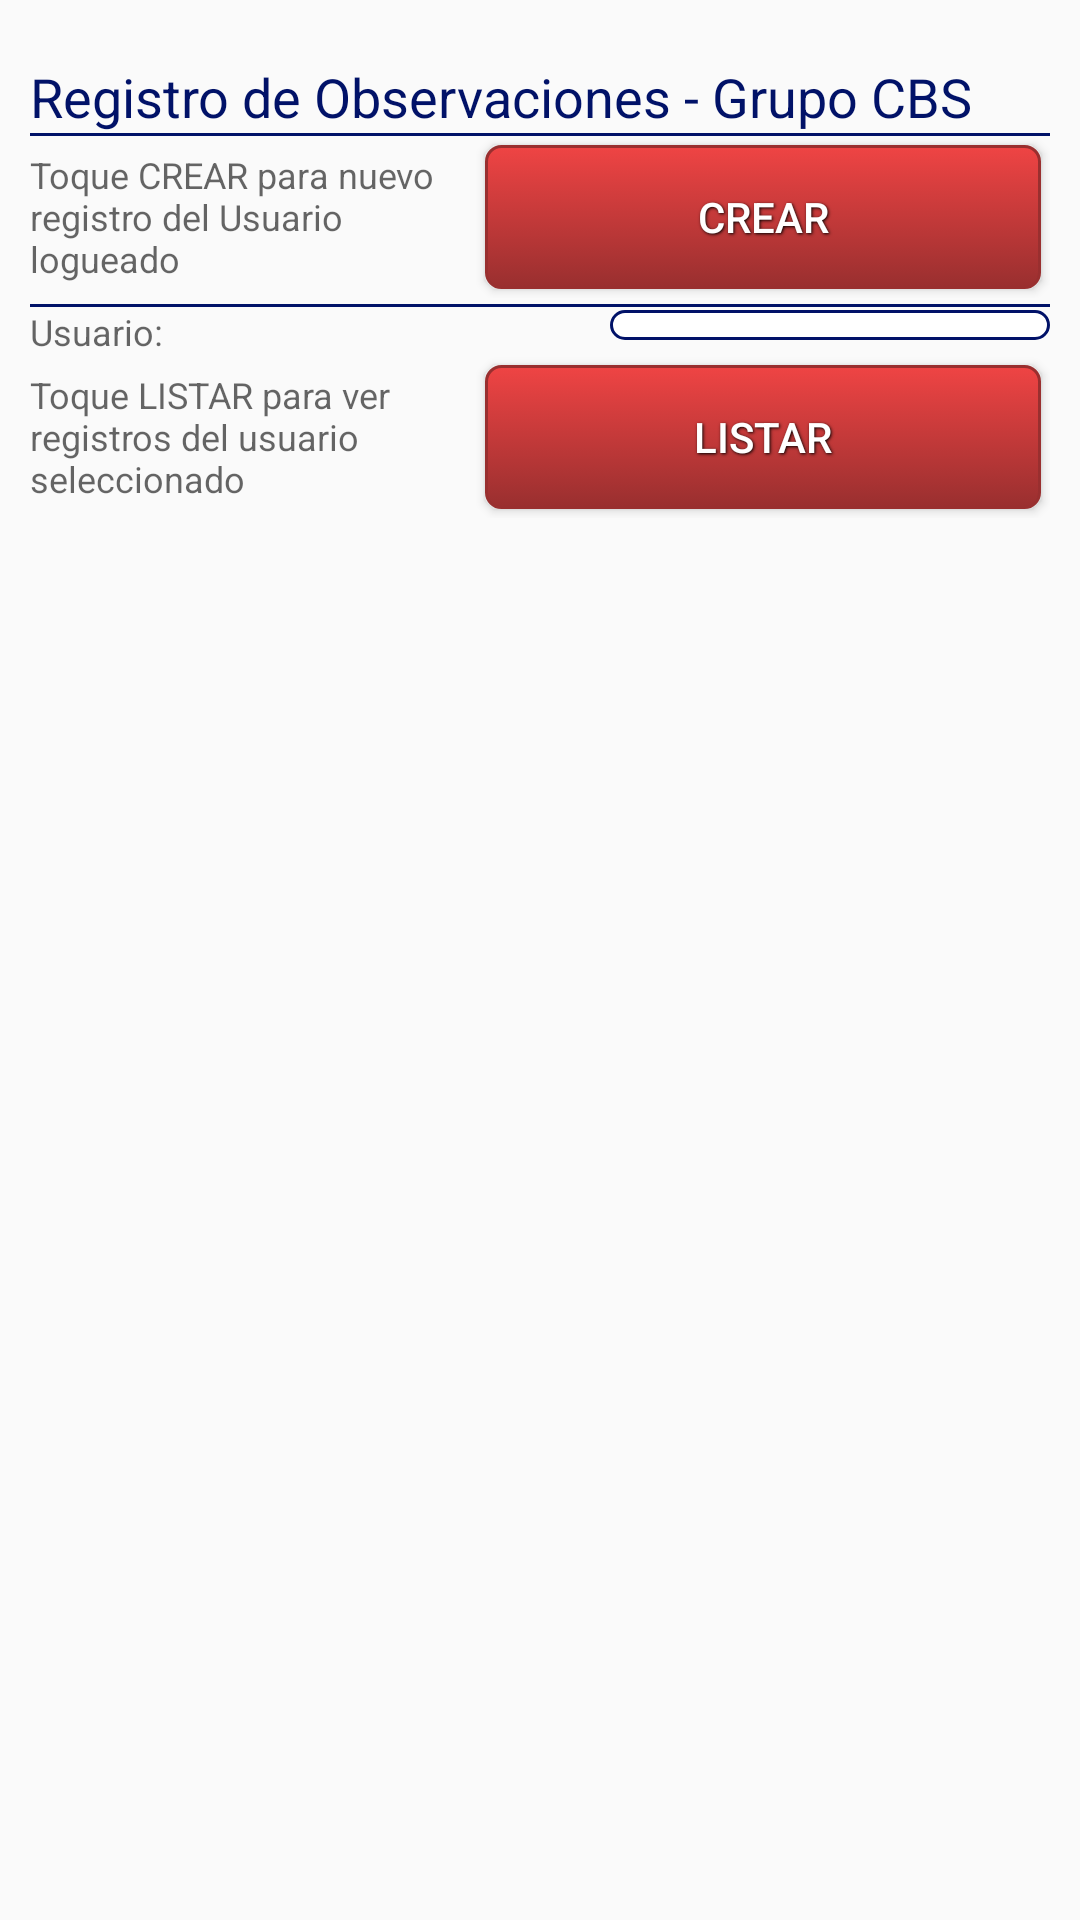

Android layout source for this screen:
<!-- AndroidManifest.xml: application theme AppTheme -->
<!-- res/layout/principal.xml -->
<LinearLayout xmlns:android="http://schemas.android.com/apk/res/android"
    xmlns:tools="http://schemas.android.com/tools"
    android:layout_width="fill_parent"
    android:layout_height="fill_parent"
    android:orientation="vertical"
    android:paddingLeft="10dp"
    android:paddingRight="10dp"
    android:paddingTop="10dp"
    android:paddingBottom="10dp">

    <TextView
        android:text="Registro de Observaciones - Grupo CBS"
        android:id="@+id/optionsHeader"
        style="@style/Header" />
    <View style="@style/Separator" />

    <LinearLayout
        android:orientation="horizontal"
        android:layout_width="match_parent"
        android:layout_height="wrap_content"
        android:paddingBottom="2dp"
        android:gravity="center">

        <TextView
            android:layout_width="100dp"
            android:layout_height="wrap_content"
            android:textAppearance="?android:attr/textAppearanceMedium"
            android:text="Toque CREAR para nuevo registro del Usuario logueado"
            android:id="@+id/textView8"
            android:textSize="12dp"
            android:layout_weight="1"
            />
        <Button
            android:gravity="center"
            android:layout_width="wrap_content"
            android:layout_height="wrap_content"
            android:text="Crear"
            android:id="@+id/btn_nuevo"
            android:layout_marginTop="1dp"
            android:onClick="Crear"
            style="@style/button_text"
            android:background="@drawable/red_button"
            android:layout_weight="2"/>

    </LinearLayout>
    <View style="@style/Separator" />
    <LinearLayout
        android:orientation="horizontal"
        android:layout_width="match_parent"
        android:layout_height="wrap_content"
        >

        <TextView
            android:layout_width="120dp"
            android:layout_height="wrap_content"
            android:textAppearance="?android:attr/textAppearanceMedium"
            android:text="Usuario:"
            android:id="@+id/textView6"
            android:layout_weight="1"
            android:textSize="12dp"
            />

        <Spinner
            android:id="@+id/txt_usuario"
            android:layout_width="wrap_content"
            android:layout_height="wrap_content"
            android:textAppearance="?android:attr/textAppearanceMedium"
            android:layout_weight="2"
            style="@style/SpinnerStyle"
            />

    </LinearLayout>
    <LinearLayout
        android:orientation="horizontal"
        android:layout_width="match_parent"
        android:layout_height="wrap_content"
        android:paddingBottom="2dp"
        android:gravity="center">

        <TextView
            android:layout_width="100dp"
            android:layout_height="wrap_content"
            android:textAppearance="?android:attr/textAppearanceMedium"
            android:text="Toque LISTAR para ver registros del usuario seleccionado"
            android:id="@+id/textView7"
            android:layout_weight="1"
            android:textSize="12dp"
            />
        <Button
            android:layout_width="wrap_content"
            android:text="Listar"
            style="@style/button_text"
            android:background="@drawable/red_button"
            android:onClick="Listar"
            android:id="@+id/btn_listar"
            android:layout_weight="2"

            />

    </LinearLayout>





</LinearLayout>
<!-- resources referenced by this layout -->
<resources>
  <!-- drawable red_button (drawable) -->
  <?xml version="1.0" encoding="utf-8" ?>
  <selector xmlns:android="http://schemas.android.com/apk/res/android">
      <item android:state_pressed="true" >
          <shape>
              <solid
                  android:color="#ef4444" />
              <stroke
                  android:width="1dp"
                  android:color="#992f2f" />
              <corners
                  android:radius="5dp" />
              <padding
                  android:left="5dp"
                  android:top="5dp"
                  android:right="5dp"
                  android:bottom="5dp" />
          </shape>
      </item>
      <item>
          <shape>
              <gradient
                  android:startColor="#ef4444"
                  android:endColor="#992f2f"
                  android:angle="270" />
              <stroke
                  android:width="1dp"
                  android:color="#992f2f" />
              <corners
                  android:radius="5dp" />
              <padding
                  android:left="5dp"
                  android:top="5dp"
                  android:right="5dp"
                  android:bottom="5dp" />
          </shape>
      </item>
  </selector>
  <style name="Header" parent="@android:style/Widget.Holo.Light.TextView">
          <item name="android:layout_width">match_parent</item>
          <item name="android:layout_height">wrap_content</item>
          <item name="android:textAppearance">?android:attr/textAppearanceMedium</item>
          <item name="android:textColor">#FF011268</item>
          <item name="android:layout_marginTop">10dp</item>
      </style>
  <style name="Separator">
          <item name="android:layout_width">match_parent</item>
          <item name="android:layout_height">1dp</item>
          <item name="android:background">#FF011268</item>
          <item name="android:layout_marginBottom">@dimen/activity_vertical_margin</item>
          <item name="android:layout_marginTop">@dimen/activity_vertical_margin</item>
      </style>
  <style name="SpinnerStyle" parent="@android:style/Widget.Holo.Light.Spinner">
          <item name="android:background">@drawable/rectangle</item>
          <item name="android:textSize">10sp</item>
          <item name="android:padding">6dp</item>
  
      </style>
  <style name="button_text">
          <item name="android:layout_width">fill_parent</item>
          <item name="android:layout_height">wrap_content</item>
          <item name="android:textColor">#ffffff</item>
          <item name="android:gravity">center</item>
          <item name="android:layout_margin">3dp</item>
          <item name="android:textSize">14dp</item>
          <item name="android:shadowColor">#000000</item>
          <item name="android:shadowDx">1</item>
          <item name="android:shadowDy">1</item>
          <item name="android:shadowRadius">2</item>
      </style>
  <style name="AppTheme" parent="Theme.AppCompat.Light.DarkActionBar">
          
          <item name="android:editTextStyle">@style/EditTextStyle</item>
          
          <item name="android:windowFullscreen">true</item>
          
      </style>
  <!-- drawable rectangle (drawable) -->
  <?xml version="1.0" encoding="utf-8"?>
  <layer-list xmlns:android="http://schemas.android.com/apk/res/android" >
  
      <item android:top="1dp" android:bottom="1dp">
          <shape
              android:shape="rectangle">
  
              <stroke
                  android:width="1dp"
                  android:color="#FF011268" />
              <solid android:color="#ffffffff" />
  
              <corners
                  android:radius="5dp"/>
  
          </shape>
      </item>
  
  </layer-list>
  <style name="EditTextStyle" parent="@android:style/Widget.Holo.Light.EditText">
          <item name="android:background">@drawable/rectangle</item>
          <item name="android:padding">6dp</item>
      </style>
</resources>
